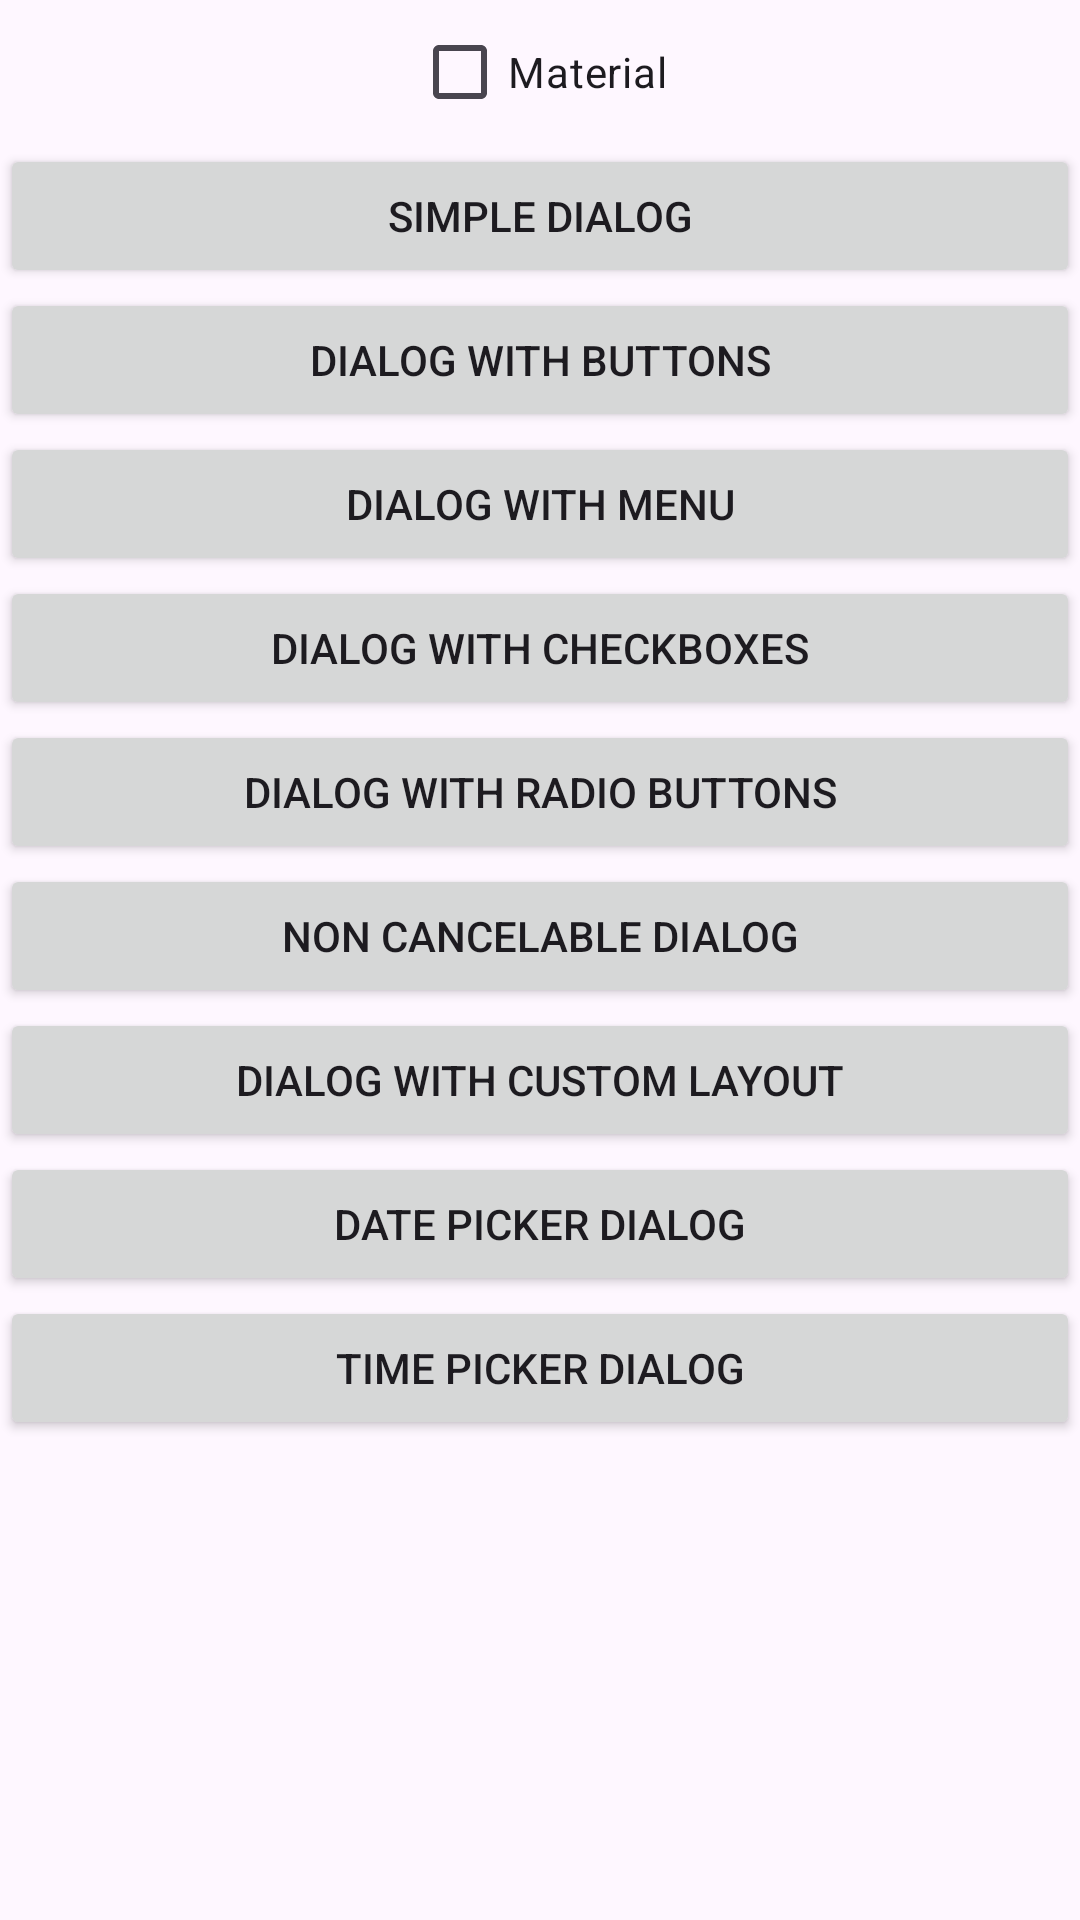

Android layout source for this screen:
<!-- AndroidManifest.xml: application theme Theme.Android_Learning -->
<!-- res/layout/activity_dialog_learning.xml -->
<?xml version="1.0" encoding="utf-8"?>
<LinearLayout xmlns:android="http://schemas.android.com/apk/res/android"
    xmlns:tools="http://schemas.android.com/tools"
    android:id="@+id/main"
    android:layout_width="match_parent"
    android:layout_height="match_parent"
    android:layout_margin="10dp"
    android:orientation="vertical"
    tools:context=".dialog.DialogLearning">

    <CheckBox
        android:id="@+id/material_dialogs_checkbox"
        android:layout_width="wrap_content"
        android:layout_height="wrap_content"
        android:layout_gravity="center"
        android:text="Material" />

    <Button
        android:id="@+id/simple_dialog_button"
        android:layout_width="match_parent"
        android:layout_height="wrap_content"
        android:text="Simple Dialog" />


    <Button
        android:id="@+id/dialog_with_buttons_button"
        android:layout_width="match_parent"
        android:layout_height="wrap_content"
        android:text="Dialog with Buttons" />

    <Button
        android:id="@+id/dialog_with_menu_button"
        android:layout_width="match_parent"
        android:layout_height="wrap_content"
        android:text="Dialog with menu" />


    <Button
        android:id="@+id/dialog_with_checkboxes_button"
        android:layout_width="match_parent"
        android:layout_height="wrap_content"
        android:text="Dialog with checkboxes" />


    <Button
        android:id="@+id/dialog_with_radios_button"
        android:layout_width="match_parent"
        android:layout_height="wrap_content"
        android:text="Dialog with radio buttons" />


    <Button
        android:id="@+id/non_cancelable_button"
        android:layout_width="match_parent"
        android:layout_height="wrap_content"
        android:text="Non Cancelable Dialog" />

    <Button
        android:id="@+id/dialog_with_custom_layout_button"
        android:layout_width="match_parent"
        android:layout_height="wrap_content"
        android:text="Dialog with custom layout" />

    <Button
        android:id="@+id/date_picker_dialog"
        android:layout_width="match_parent"
        android:layout_height="wrap_content"
        android:text="Date Picker Dialog" />

    <Button
        android:id="@+id/time_picker_dialog"
        android:layout_width="match_parent"
        android:layout_height="wrap_content"
        android:text="Time Picker Dialog" />

</LinearLayout>
<!-- resources referenced by this layout -->
<resources>
  <style name="Theme.Android_Learning" parent="Base.Theme.Android_Learning" />
  <style name="Base.Theme.Android_Learning" parent="Theme.Material3.DayNight.NoActionBar">
          
          
      </style>
</resources>
